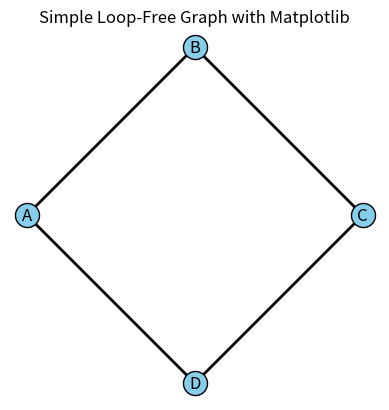

The matplotlib source for this figure:
import matplotlib.pyplot as plt

# Define nodes and their (x, y) positions
positions = {
    'A': (0, 0),
    'B': (1, 1),
    'C': (2, 0),
    'D': (1, -1)
}

# Define edges as pairs of nodes
edges = [
    ('A', 'B'),
    ('B', 'C'),
    ('A', 'D'),
    ('C', 'D')
]

# Create the plot
fig, ax = plt.subplots()

# Plot edges
for edge in edges:
    x0, y0 = positions[edge[0]]
    x1, y1 = positions[edge[1]]
    ax.plot([x0, x1], [y0, y1], 'k-', lw=2)

# Plot nodes
for node, (x, y) in positions.items():
    ax.scatter(x, y, s=300, c='skyblue', edgecolors='black', zorder=3)
    ax.text(x, y, node, fontsize=12, ha='center', va='center', zorder=4)

# Clean up axes
ax.set_aspect('equal')
ax.axis('off')
plt.title("Simple Loop-Free Graph with Matplotlib")
plt.show()